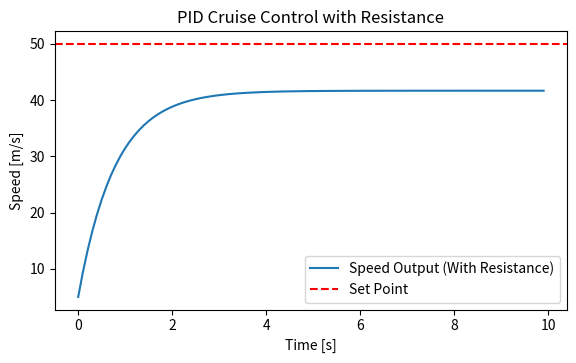

The script that saved this image:
import numpy as np
import matplotlib.pyplot as plt
from matplotlib.widgets import Slider
 
# Define PID Controller class with resistance
class PIDControllerWithResistance:
    def __init__(self, Kp, set_point=0, resistance_factor=0.1):
        self.Kp = Kp
        self.set_point = set_point
        self.resistance_factor = resistance_factor  # Resistance to throttle (e.g., air resistance, friction)
 
    def update(self, current_value, dt):
        # Apply the same PID control logic but factor in resistance
        error = self.set_point - current_value
        print("error",error)
        output = self.Kp * error
        print("output before sub",output, "got by {}x{}".format(self.Kp,error))
        print("current_value",current_value)
        print("sub val",self.resistance_factor * current_value,output ,"got by  {}x{}".format(self.resistance_factor,current_value) )
        toreturn =  output - self.resistance_factor * current_value  # Reduce output by a resistance factor
        print("returned value = ",toreturn ,"got by P{} - {}".format(output,self.resistance_factor * current_value,output))
        return toreturn

# Simulation parameters
dt = 0.1  # Time step
time = np.arange(0, 10, dt)  # Simulation time
 
# Initialize the PID controller with disturbance (resistance)
pid_with_resistance = PIDControllerWithResistance(Kp=1.0, set_point=50, resistance_factor=0.2)
print("Kp=1.0, set_point=50, resistance_factor=0.2") 
# Initial conditions
speed = 0
throttle_with_resistance = []
speed_record_with_resistance = []
 
# Simulate the system with resistance
for t in time:
    print("*************")
    print("t",t)
    print("speed",speed)
    control = pid_with_resistance.update(speed, dt)
    print("control",control)
    speed += control * dt  # Speed is affected by throttle control and resistance
    print("new speed",speed)

    throttle_with_resistance.append(control)
    speed_record_with_resistance.append(speed)
 
# Plot setup
fig, ax = plt.subplots()
plt.subplots_adjust(left=0.1, bottom=0.3)
 
l, = plt.plot(time, speed_record_with_resistance, label="Speed Output (With Resistance)")
plt.axhline(pid_with_resistance.set_point, color='r', linestyle='--', label='Set Point')
plt.xlabel('Time [s]')
plt.ylabel('Speed [m/s]')
plt.title('PID Cruise Control with Resistance')
plt.legend()
plt.show()
